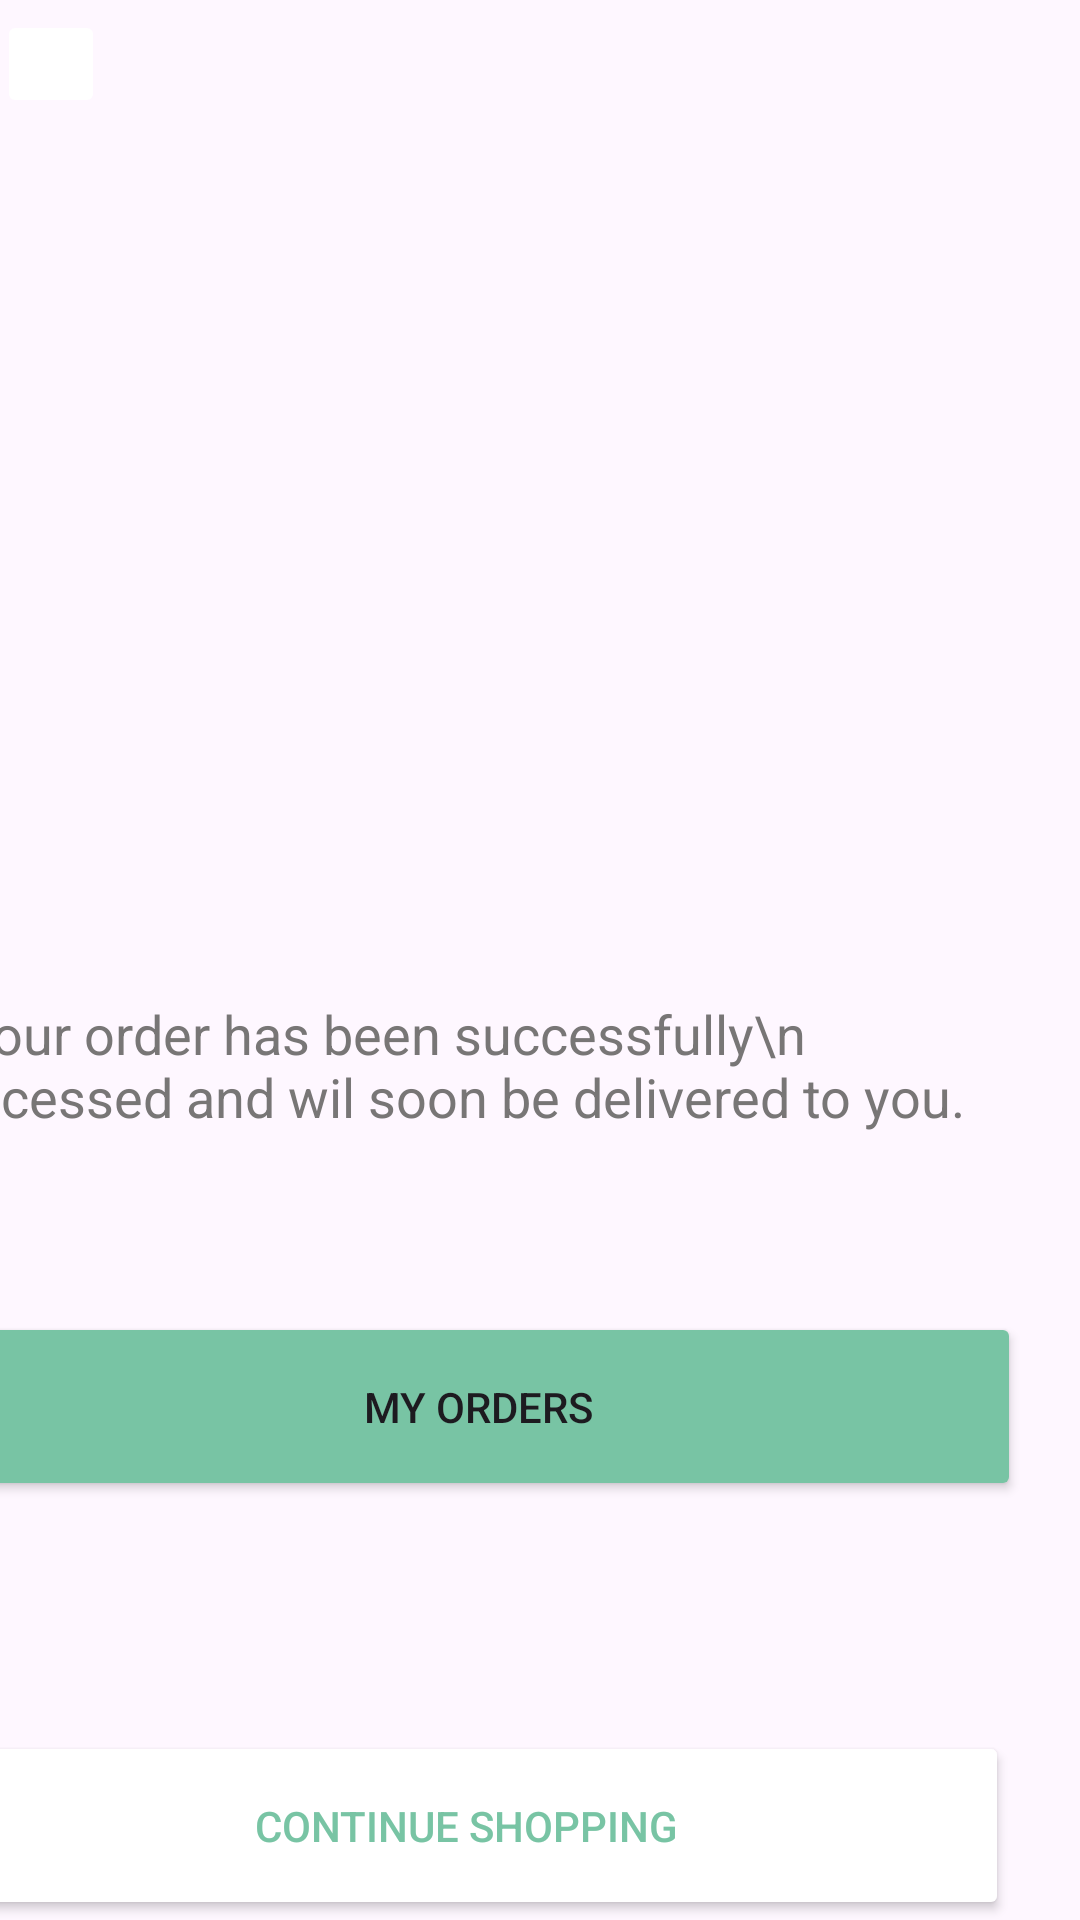

This screen was rendered from an Android layout file. Write that file and the resources it references.
<!-- AndroidManifest.xml: application theme Theme.FoodDeliveryApp -->
<!-- res/layout/activity_order_success_page.xml -->
<?xml version="1.0" encoding="utf-8"?>
<androidx.constraintlayout.widget.ConstraintLayout xmlns:android="http://schemas.android.com/apk/res/android"
    xmlns:app="http://schemas.android.com/apk/res-auto"
    xmlns:tools="http://schemas.android.com/tools"
    android:layout_width="match_parent"
    android:layout_height="match_parent"
    tools:context=".OrderSuccessPage">

    <androidx.constraintlayout.widget.ConstraintLayout
        android:id="@+id/navbar"
        android:layout_width="395dp"
        android:layout_height="46dp"
        android:layout_marginStart="1dp"
        android:layout_marginTop="4dp"
        android:layout_marginEnd="1dp"
        android:layout_marginBottom="1dp"
        app:layout_constraintBottom_toBottomOf="parent"
        app:layout_constraintEnd_toEndOf="parent"
        app:layout_constraintStart_toStartOf="parent"
        app:layout_constraintTop_toTopOf="parent"
        app:layout_constraintVertical_bias="0.007">

        <ImageButton
            android:id="@+id/imageback"
            android:layout_width="36dp"
            android:layout_height="36dp"
            android:layout_marginStart="16dp"
            android:layout_marginEnd="259dp"
            android:layout_marginBottom="20dp"
            android:contentDescription="back button"
            android:src="@drawable/baseline_arrow_back_ios_24"
            android:backgroundTint="@color/white"
            app:layout_constraintBottom_toBottomOf="parent"
            app:layout_constraintEnd_toEndOf="parent"
            app:layout_constraintHorizontal_bias="0.0"
            app:layout_constraintStart_toStartOf="parent"
            app:layout_constraintTop_toTopOf="parent" />


    </androidx.constraintlayout.widget.ConstraintLayout>

    <ImageView
        android:id="@+id/imageView3"
        android:layout_width="148dp"
        android:layout_height="127dp"
        app:layout_constraintBottom_toBottomOf="parent"
        app:layout_constraintEnd_toEndOf="parent"
        app:layout_constraintHorizontal_bias="0.498"
        app:layout_constraintStart_toStartOf="parent"
        app:layout_constraintTop_toTopOf="parent"
        app:layout_constraintVertical_bias="0.267"
        app:srcCompat="@drawable/cap" />

    <TextView
        android:id="@+id/textView4"
        android:layout_width="wrap_content"
        android:layout_height="wrap_content"
        android:layout_marginStart="150dp"
        android:layout_marginTop="56dp"
        android:layout_marginEnd="203dp"
        android:layout_marginBottom="368dp"
        android:text="Order Successfully Placed"
        android:textSize="30dp"

        app:layout_constraintBottom_toBottomOf="parent"
        app:layout_constraintEnd_toEndOf="parent"
        app:layout_constraintHorizontal_bias="0.407"
        app:layout_constraintStart_toStartOf="parent"
        app:layout_constraintTop_toBottomOf="@+id/imageView3"
        app:layout_constraintVertical_bias="0.772" />

    <TextView
        android:id="@+id/textView6"
        android:layout_width="370dp"
        android:layout_height="69dp"
        android:layout_marginEnd="16dp"
        android:text="   Your order has been successfully\n   processed and wil soon be delivered to you."
        android:textSize="18dp"
        android:textColor="@color/grey1"
        app:layout_constraintBottom_toBottomOf="parent"
        app:layout_constraintEnd_toEndOf="parent"
        app:layout_constraintTop_toBottomOf="@+id/textView4"
        app:layout_constraintVertical_bias="0.197" />

    <Button
        android:id="@+id/btnmyorder"
        android:layout_width="362dp"
        android:layout_height="63dp"
        android:layout_marginEnd="20dp"
        android:backgroundTint="@color/green"
        android:text="My Orders"
        app:layout_constraintBottom_toBottomOf="parent"
        app:layout_constraintEnd_toEndOf="parent"
        app:layout_constraintTop_toBottomOf="@+id/textView6"
        app:layout_constraintVertical_bias="0.205" />

    <Button
        android:id="@+id/txtcontinueshopping"
        android:layout_width="362dp"
        android:layout_height="63dp"
        android:layout_marginEnd="24dp"
        android:layout_marginTop="24dp"
        android:text="Continue Shopping"
        android:backgroundTint="@color/white"
        android:textColor="@color/green"
        app:layout_constraintBottom_toBottomOf="parent"
        app:layout_constraintEnd_toEndOf="parent"
        app:layout_constraintVertical_bias="0.247" />



</androidx.constraintlayout.widget.ConstraintLayout>
<!-- resources referenced by this layout -->
<resources>
  <color name="green">#78C4A4</color>
  <color name="grey1">#787676</color>
  <color name="white">#FFFFFFFF</color>
  <style name="Theme.FoodDeliveryApp" parent="Base.Theme.FoodDeliveryApp">
          <item name="android:statusBarColor">@color/bgColor</item>
      </style>
  <style name="Base.Theme.FoodDeliveryApp" parent="Theme.Material3.DayNight.NoActionBar">
          
          
      </style>
  <color name="bgColor">#78C4A4</color>
</resources>
